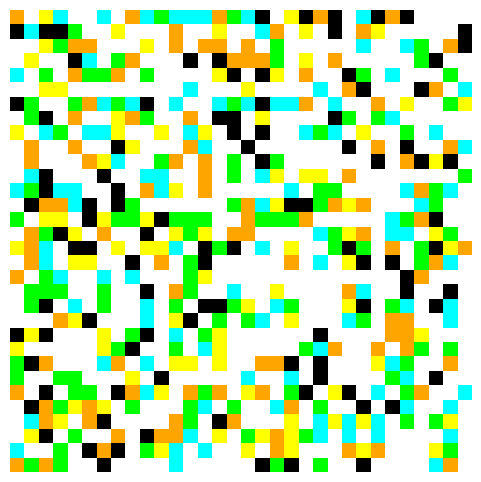

This figure's Python source:
import numpy as np
import matplotlib.pyplot as plt

# generate a plot with random coloured pixels. 
# first generate an array of random numbers in the required pixel x pixel size and map numbers to each of the unique digits
# create an empty image
# loop through the pixel x pixel grid to get the digit key and the colour value

# generate an array of random nums between 0-9
nums = np.random.randint(0, 10, size=32*32)

# assign a colour to each digit from 0-9
colours = {
    0: (255, 0, 0),     # Red
    1: (0, 255, 0),     # Green
    2: (0, 0, 255),     # Blue
    3: (255, 255, 0),   # Yellow
    4: (255, 0, 255),   # Magenta
    5: (0, 255, 255),   # Cyan
    6: (128, 0, 128),   # Purple
    7: (255, 165, 0),   # Orange
    8: (128, 128, 128), # Gray
    9: (0, 0, 0),       # Black
}
# make the nums into a 32x32 grid
grid = nums.reshape((32, 32))

# create an array
rgb_grid = np.zeros((32, 32, 3), dtype=np.uint8)

# loop through the grid, i.e. pixels and assign a colour
for y in range(32):
    for x in range(32):
        if grid[y, x] % 2 != 0:
            rgb_grid[y, x] = colours[grid[y, x]]
        else:
            rgb_grid[y, x] = [255, 255, 255]

# show image
plt.figure(figsize=(6,6))
plt.imshow(rgb_grid)
plt.axis('off')
plt.show()


# now try a symmetric pattern. create only half the grid, and then flip it
# set grid size - keep 32*32 like above
size = 32

# create half the grid
half_grid = np.random.randint(0, 10, size=(size, size//2))

# mirror the grid
full_grid = np.hstack([half_grid, np.fliplr(half_grid)])

# make the colour grid
rgb_half = np.zeros((size, size, 3), dtype=np.uint8)

# loop through the grid, i.e. pixels and assign a colour
for y in range(32):
    for x in range(32):
        #if grid[y, x] % 2 != 0:
            rgb_half[y, x] = colours[full_grid[y, x]]
        #else:
            rgb_half[y, x] = [255, 255, 255]

# show image
plt.figure(figsize=(6,6))
plt.imshow(rgb_half)
plt.axis('off')
plt.show()

